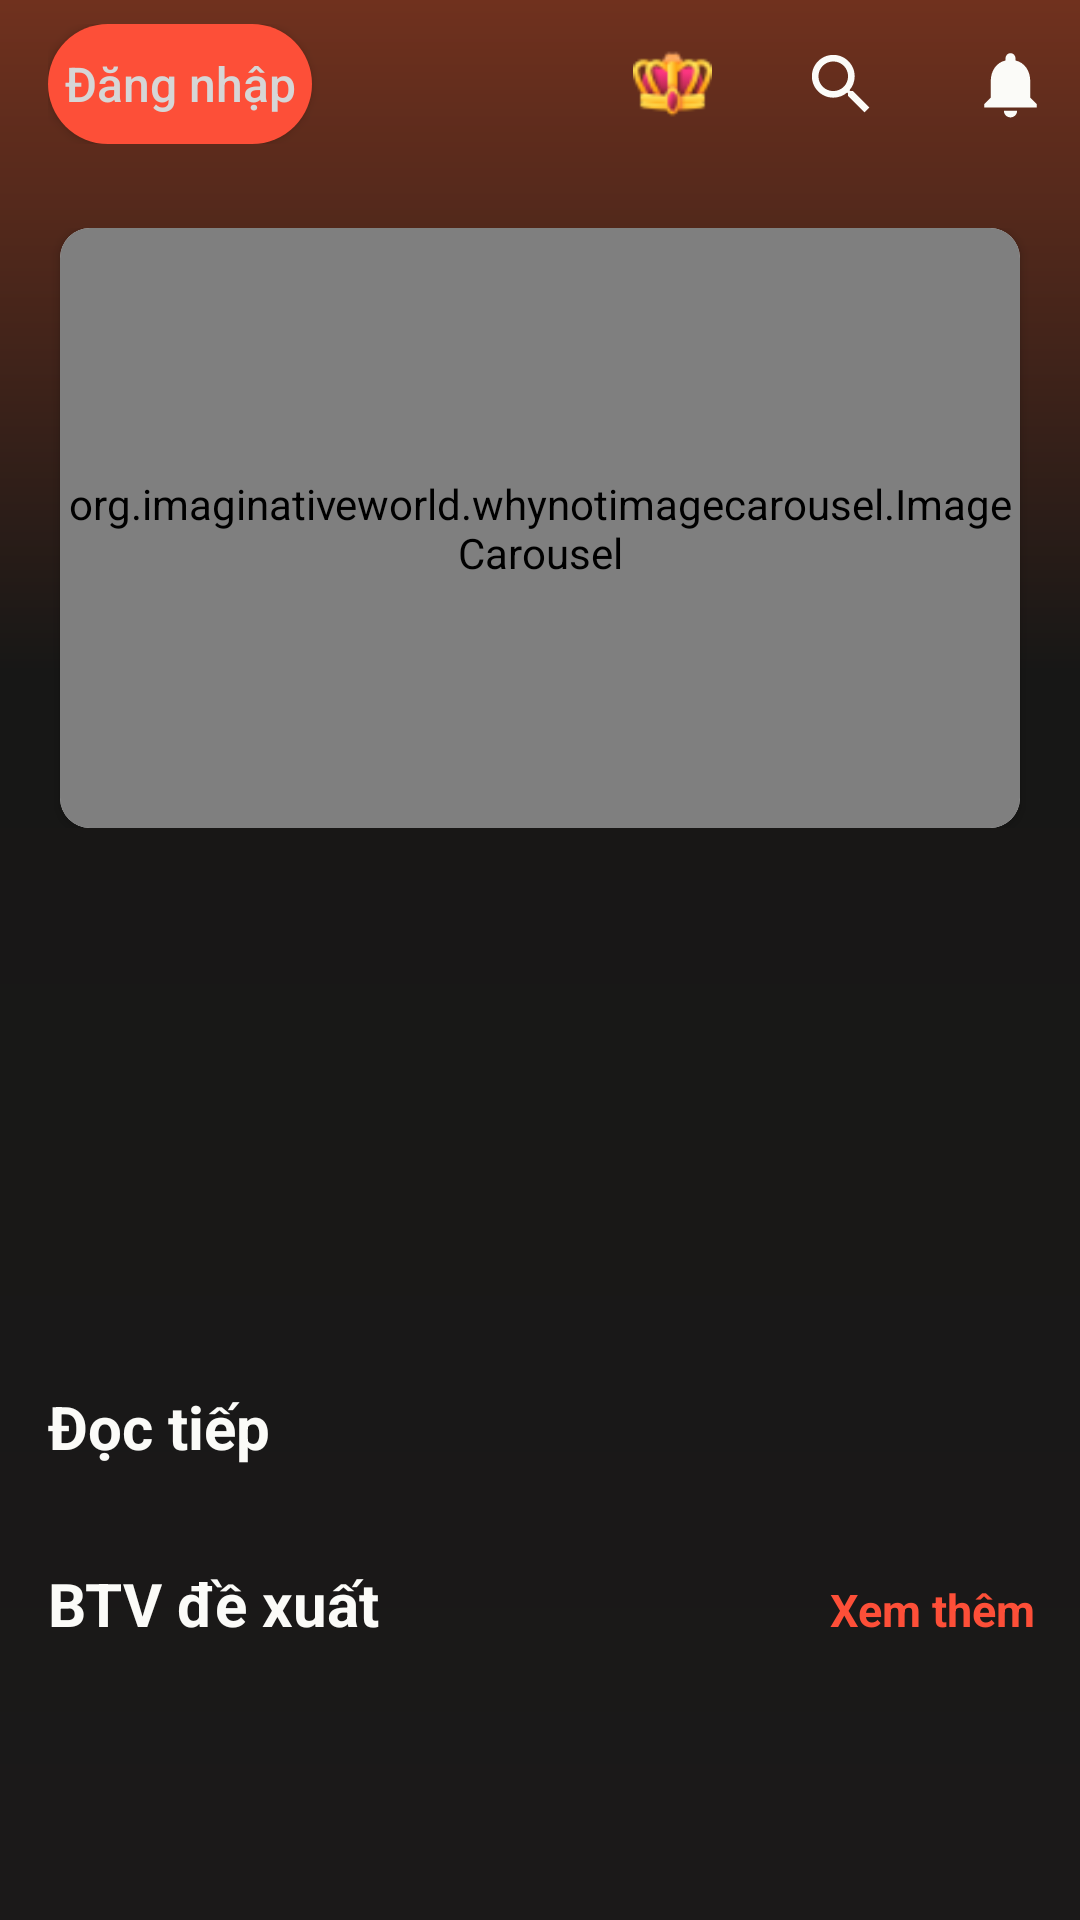

This screen was rendered from an Android layout file. Write that file and the resources it references.
<!-- AndroidManifest.xml: application theme Theme.Novel -->
<!-- res/layout/fragment_home.xml -->
<?xml version="1.0" encoding="utf-8"?>
<LinearLayout xmlns:android="http://schemas.android.com/apk/res/android"
        xmlns:app="http://schemas.android.com/apk/res-auto"
        xmlns:tools="http://schemas.android.com/tools"
        android:layout_width="match_parent"
        android:layout_height="match_parent"
        android:background="@drawable/gradient_background"
        android:orientation="vertical"
        tools:context="com.xuanthongn.ui.main.MainActivity">

    <androidx.appcompat.widget.Toolbar
            android:id="@+id/toolbar"
            android:layout_width="match_parent"
            android:layout_height="?attr/actionBarSize"
            android:theme="@style/ThemeOverlay.AppCompat.Dark.ActionBar"
            app:popupTheme="@style/ThemeOverlay.AppCompat.Light">

        <LinearLayout
                android:layout_width="match_parent"
                android:layout_height="wrap_content"
                android:layout_gravity="center_vertical"
                android:gravity="center_vertical"
                android:orientation="horizontal"
                android:paddingTop="0dp">


            <LinearLayout
                    android:visibility="gone"
                    android:id="@+id/layout_user_info"
                    android:layout_width="0dp"
                    android:layout_height="wrap_content"
                    android:layout_weight="7"
                    android:orientation="vertical">

                <TextView
                        android:id="@+id/textView1"
                        android:layout_width="match_parent"
                        android:layout_height="wrap_content"
                        android:text="Xin chào,"
                        android:textStyle="bold"
                        android:textColor="@color/colorTextHello"
                        android:textSize="20sp" />

                <TextView
                        android:id="@+id/tv_email"
                        android:layout_width="match_parent"
                        android:layout_height="wrap_content"
                        android:textColor="@color/colorText"
                        android:lines="1"
                        android:ellipsize="end"
                        android:textStyle="bold"
                        android:textSize="20sp" />
            </LinearLayout>


            <LinearLayout
                    android:id="@+id/layout_login_button"
                    android:layout_width="0dp"
                    android:layout_height="wrap_content"
                    android:layout_weight="7">

                <Button
                        android:id="@+id/buttonLogin"
                        android:layout_width="wrap_content"
                        android:layout_height="40dp"
                        android:text="Đăng nhập"
                        android:gravity="center"
                        android:background="@drawable/ic_boder_login"
                        android:textColor="@color/colorTextHello"
                        android:textAllCaps="false"
                        android:textSize="16dp" />

            </LinearLayout>

            <LinearLayout
                    android:layout_width="0dp"
                    android:layout_height="wrap_content"
                    android:layout_weight="6"
                    android:weightSum="3"
                    android:gravity="end">

                <ImageView
                        android:id="@+id/splash_logo"
                        android:layout_width="wrap_content"
                        android:layout_height="wrap_content"
                        android:layout_marginEnd="10dp"
                        android:padding="10dp"
                        android:layout_weight="1"
                        android:src="@drawable/prince_icon" />

                <ImageView
                        android:id="@+id/search_icon"
                        android:layout_width="wrap_content"
                        android:layout_height="wrap_content"
                        android:layout_marginEnd="10dp"
                        android:padding="10dp"
                        android:layout_weight="1"
                        android:src="@drawable/ic_search_32" />

                <ImageView
                        android:id="@+id/notification_icon"
                        android:layout_width="wrap_content"
                        android:layout_height="wrap_content"
                        android:padding="10dp"
                        android:layout_weight="1"
                        android:src="@drawable/ic_notifications_32" />
            </LinearLayout>
        </LinearLayout>
    </androidx.appcompat.widget.Toolbar>

    <ScrollView
            android:layout_width="match_parent"
            android:layout_height="0dp"
            android:layout_marginTop="10dp"
            android:layout_weight="1">

        <LinearLayout
                android:layout_width="match_parent"
                android:layout_height="wrap_content"
                android:orientation="vertical">

            
            <LinearLayout
                    android:layout_width="match_parent"
                    android:layout_height="200dp"
                    android:layout_marginVertical="10dp">

                <androidx.cardview.widget.CardView
                        android:layout_width="match_parent"
                        android:layout_height="match_parent"
                        android:layout_marginStart="20dp"
                        android:layout_marginEnd="20dp"
                        app:cardCornerRadius="10dp">

                    <org.imaginativeworld.whynotimagecarousel.ImageCarousel
                            android:id="@+id/carousel"
                            android:layout_width="match_parent"
                            android:layout_height="match_parent"

                            app:autoPlay="false"
                            app:autoPlayDelay="3000"
                            app:autoWidthFixing="true"

                            app:bottomShadowAlpha="0.6"
                            app:bottomShadowHeight="64dp"
                            app:carouselBackground="#00000000"

                            app:carouselGravity="CENTER"

                            app:carouselPadding="0dp"

                            app:carouselPaddingBottom="0dp"
                            app:carouselPaddingEnd="0dp"

                            app:carouselPaddingStart="0dp"

                            app:carouselPaddingTop="0dp"

                            app:carouselType="BLOCK"
                            app:imageScaleType="centerCrop"
                            app:indicatorMargin="20dp"
                            app:infiniteCarousel="true"
                            app:scaleOnScroll="false"

                            app:scalingFactor="0.15"
                            app:showBottomShadow="true"

                            app:showCaption="false"
                            app:showIndicator="true"
                            app:showNavigationButtons="false"
                            app:showTopShadow="true"
                            app:topShadowAlpha="0.6"
                            app:topShadowHeight="32dp"
                            app:touchToPause="true" />

                </androidx.cardview.widget.CardView>

            </LinearLayout>

            
            <LinearLayout
                    android:layout_width="match_parent"
                    android:layout_height="160dp"
                    android:orientation="vertical">

                <GridView
                        android:id="@+id/category_grid"
                        android:layout_width="match_parent"
                        android:layout_height="match_parent"
                        android:numColumns="4" />

            </LinearLayout>

            
            <TextView
                    android:layout_width="wrap_content"
                    android:layout_height="wrap_content"
                    android:padding="16dp"
                    android:text="Đọc tiếp"
                    android:textColor="@color/colorText"
                    android:textSize="20sp"
                    android:textStyle="bold" />

            <androidx.recyclerview.widget.RecyclerView
                    android:id="@+id/rv_continue_reading"
                    android:layout_width="match_parent"
                    android:layout_height="wrap_content"
                    android:orientation="horizontal"
                    app:layoutManager="androidx.recyclerview.widget.LinearLayoutManager" />

            

            <LinearLayout
                    android:layout_width="match_parent"
                    android:layout_height="wrap_content"
                    android:orientation="horizontal">

                <TextView
                        android:layout_width="wrap_content"
                        android:layout_height="wrap_content"
                        android:padding="16dp"
                        android:text="BTV đề xuất"
                        android:textColor="@color/colorText"
                        android:textSize="20sp"
                        android:textStyle="bold" />

                <TextView
                        android:id="@+id/novel_seeMore_Home_Tview"
                        android:layout_width="match_parent"
                        android:layout_height="wrap_content"
                        android:gravity="end"
                        android:padding="15dp"
                        android:text="Xem thêm"
                        android:textColor="@color/colorPrimary"
                        android:textSize="15sp"
                        android:textStyle="bold" />
            </LinearLayout>


            <androidx.recyclerview.widget.RecyclerView
                    android:id="@+id/rv_novel_recommend"
                    android:layout_width="match_parent"
                    android:layout_height="wrap_content"
                    android:layout_marginBottom="20dp"
                    android:orientation="horizontal"
                    app:layoutManager="androidx.recyclerview.widget.LinearLayoutManager" />
        </LinearLayout>
    </ScrollView>
</LinearLayout>
<!-- resources referenced by this layout -->
<resources>
  <color name="colorPrimary">#FD4F38</color> //Màu chính (đỏ)
  <color name="colorText">#FBFBF8</color> //Màu chữ (trắng)
  <color name="colorTextHello">#D6D6D6</color> //Màu nền text Hello (trắng xám)
  <!-- drawable gradient_background (drawable) -->
  <?xml version = "1.0" encoding = "utf-8" ?>
  <shape xmlns:android="http://schemas.android.com/apk/res/android"
          android:shape="rectangle">
  
      <gradient
              android:startColor="#70311e"
              android:centerColor="#171716"
              android:endColor="#1b1919"
              android:angle="-90"
              android:centerX=".35"
              android:type="linear" />
  </shape>
  <!-- drawable ic_boder_login (drawable) -->
  <?xml version="1.0" encoding="utf-8"?>
  <shape xmlns:android="http://schemas.android.com/apk/res/android"
      >
  
  
      <solid android:color="@color/colorPrimary"/>
  
      <size
          android:width="20dp"
          android:height="5dp"/>
  
      <corners
          android:radius="20dp"
          />
  
  </shape>
  <!-- drawable ic_notifications_32 (drawable) -->
  <vector android:height="32dp" android:tint="@color/colorText"
      android:viewportHeight="24" android:viewportWidth="24"
      android:width="32dp" xmlns:android="http://schemas.android.com/apk/res/android">
      <path android:fillColor="@android:color/white" android:pathData="M12,22c1.1,0 2,-0.9 2,-2h-4c0,1.1 0.89,2 2,2zM18,16v-5c0,-3.07 -1.64,-5.64 -4.5,-6.32L13.5,4c0,-0.83 -0.67,-1.5 -1.5,-1.5s-1.5,0.67 -1.5,1.5v0.68C7.63,5.36 6,7.92 6,11v5l-2,2v1h16v-1l-2,-2z"/>
  </vector>
  <!-- drawable ic_search_32 (drawable) -->
  <vector android:height="32dp" android:tint="@color/colorText"
      android:viewportHeight="24" android:viewportWidth="24"
      android:width="32dp" xmlns:android="http://schemas.android.com/apk/res/android">
      <path android:fillColor="@android:color/white" android:pathData="M15.5,14h-0.79l-0.28,-0.27C15.41,12.59 16,11.11 16,9.5 16,5.91 13.09,3 9.5,3S3,5.91 3,9.5 5.91,16 9.5,16c1.61,0 3.09,-0.59 4.23,-1.57l0.27,0.28v0.79l5,4.99L20.49,19l-4.99,-5zM9.5,14C7.01,14 5,11.99 5,9.5S7.01,5 9.5,5 14,7.01 14,9.5 11.99,14 9.5,14z"/>
  </vector>
  <!-- drawable prince_icon: png bitmap (drawable, 1991 bytes) -->
  <style name="Theme.Novel" parent="Base.Theme.Novel">
          
          <item name="colorPrimary">@color/colorPrimary</item>
          <item name="colorPrimaryDark">@color/colorPrimary</item>
          <item name="colorAccent">@color/colorText</item>
  
  
  
  
  
  
  
  
  
      </style>
  <style name="Base.Theme.Novel" parent="Theme.MaterialComponents.Light.NoActionBar">
          
          
      </style>
</resources>
